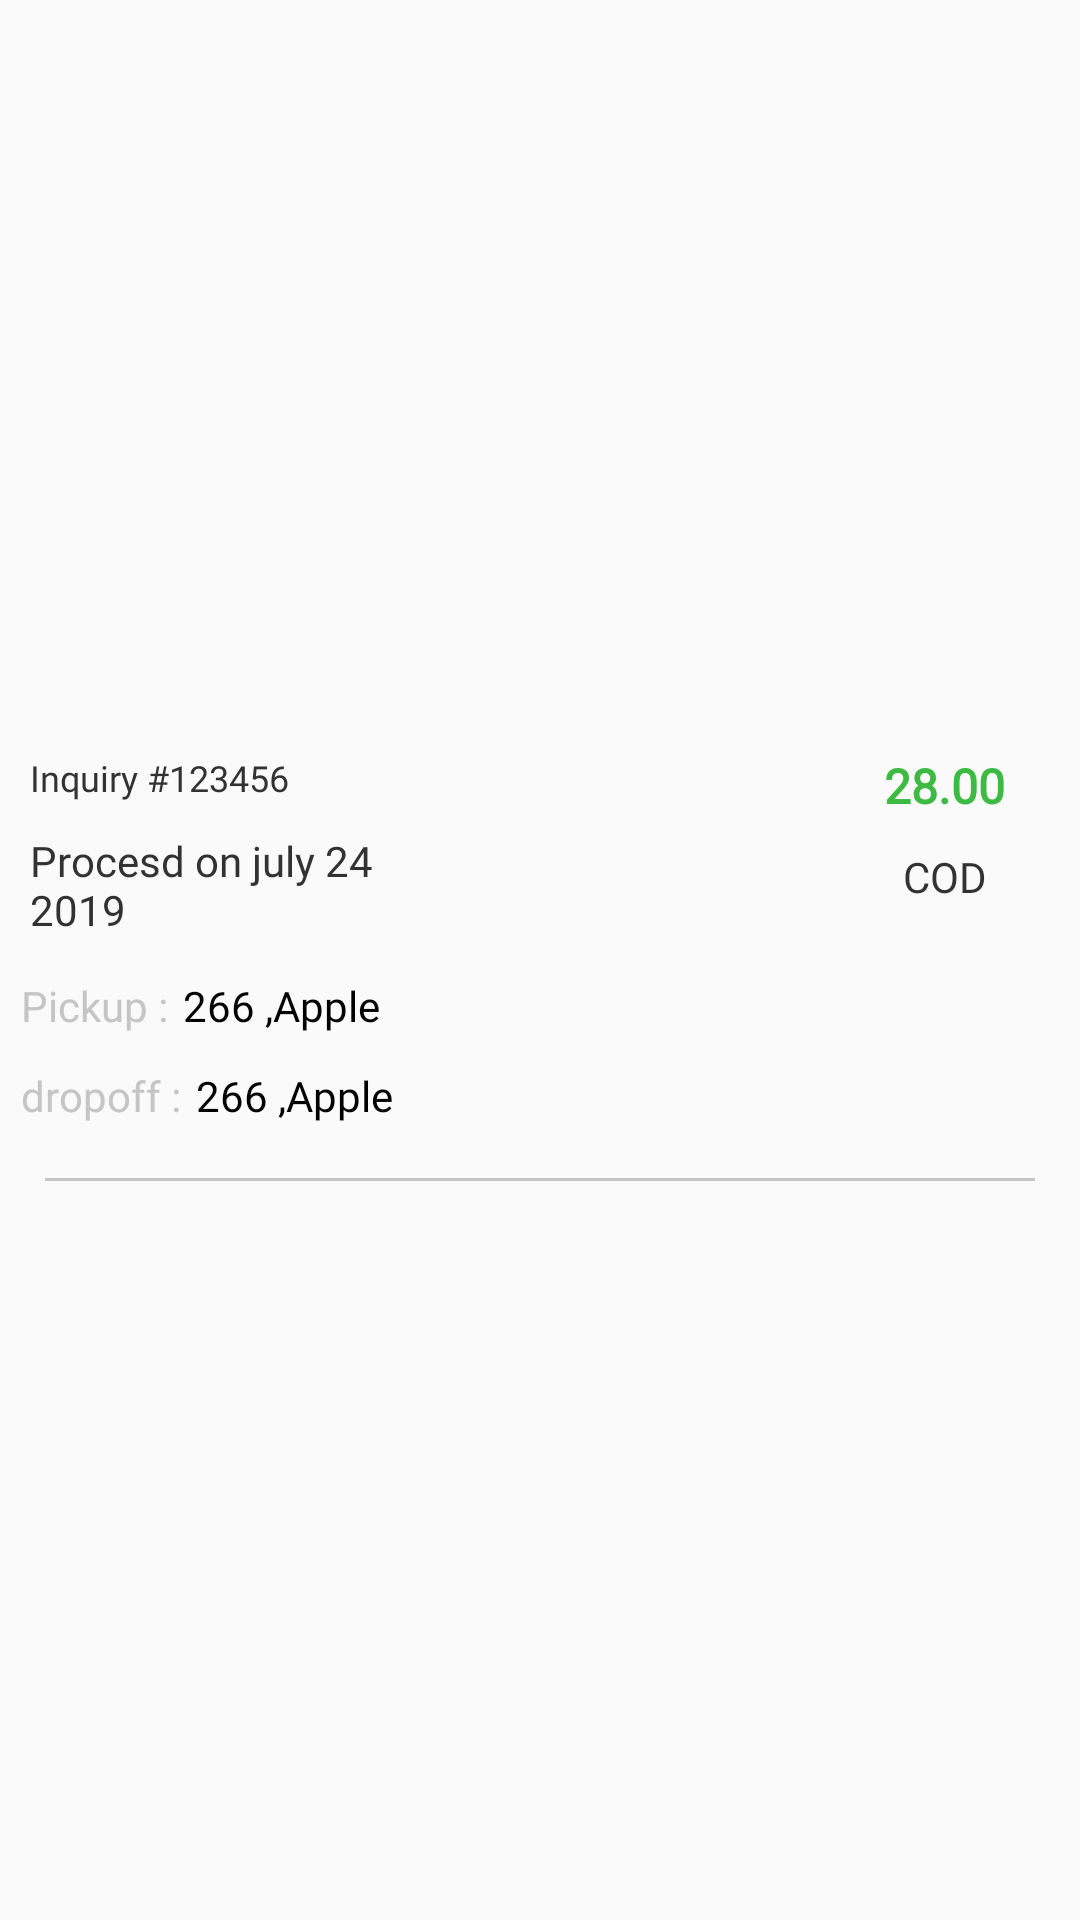

Here is an Android app screen rendered from its layout file. Give the layout XML and the strings, colors and styles it references.
<!-- AndroidManifest.xml: application theme AppTheme1 -->
<!-- res/layout/deliveri_item.xml -->
<?xml version="1.0" encoding="UTF-8"?>
    <LinearLayout android:padding="5dp" android:orientation="vertical" android:gravity="center|left" android:animationCache="true" android:animateLayoutChanges="true" android:layout_marginTop="20dp" android:layout_marginRight="5dp" android:layout_marginLeft="5dp" android:layout_height="wrap_content" android:layout_width="match_parent" xmlns:tools="http://schemas.android.com/tools" xmlns:app="http://schemas.android.com/apk/res-auto" xmlns:android="http://schemas.android.com/apk/res/android">


    -<LinearLayout android:orientation="vertical" android:layout_height="wrap_content" android:layout_width="match_parent" android:background="?android:attr/selectableItemBackground" android:id="@+id/delivery_item">


    -<LinearLayout android:orientation="horizontal" android:layout_height="wrap_content" android:layout_width="match_parent" android:layout_weight="1">


    -<LinearLayout android:orientation="vertical" android:layout_height="wrap_content" android:layout_width="match_parent" android:layout_weight="1">

    <TextView android:padding="5dp" android:layout_height="wrap_content" android:layout_width="wrap_content" android:id="@+id/txt_oderid" android:textSize="12sp" android:textColor="@color/colorBalck" android:fontFamily="@font/coresans_cr_medium" android:text="Inquiry #123456"/>

    <TextView android:padding="5dp" android:layout_height="wrap_content" android:layout_width="wrap_content" android:id="@+id/txt_dateandstatus" android:textColor="@color/colorBalck" android:text="Procesd on july 24 2019" app:layout_constraintStart_toStartOf="parent"/>

</LinearLayout>


    -<LinearLayout android:orientation="vertical" android:layout_height="wrap_content" android:layout_width="120dp">

    <TextView android:padding="5dp" android:gravity="center" android:layout_height="wrap_content" android:layout_width="wrap_content" android:id="@+id/correct_time" android:textColor="@color/colorPrimary" android:text="" android:layout_gravity="center"/>

    <TextView android:padding="5dp" android:gravity="center" android:layout_height="wrap_content" android:layout_width="wrap_content" android:id="@+id/kms" android:textColor="@color/colorPrimary" android:text="" android:layout_gravity="center"/>

</LinearLayout>


    -<LinearLayout android:orientation="vertical" android:layout_height="wrap_content" android:layout_width="80dp">

    <TextView android:padding="5dp" android:gravity="center" android:layout_height="wrap_content" android:layout_width="wrap_content" android:id="@+id/txt_pricetotla" android:textSize="16sp" android:textColor="@color/colorGreen" android:fontFamily="@font/coresans_cr_medium" android:text="28.00" android:layout_gravity="center" android:textStyle="bold"/>

    <TextView android:padding="5dp" android:gravity="center" android:layout_height="wrap_content" android:layout_width="wrap_content" android:id="@+id/txt_type" android:textSize="14dp" android:textColor="@color/colorBalck" android:text="COD" android:layout_gravity="center"/>

</LinearLayout>

    


    


    


    


    


    


    


    


    


    


    


    


    


</LinearLayout>

    <LinearLayout android:orientation="vertical" android:animationCache="true" android:animateLayoutChanges="true" android:layout_height="wrap_content" android:layout_width="match_parent" android:layout_weight="2" android:visibility="visible"> </LinearLayout>


    -<LinearLayout android:layout_marginTop="5dp" android:layout_height="wrap_content" android:layout_width="match_parent">

    <TextView android:padding="2dp" android:layout_height="wrap_content" android:layout_width="wrap_content" android:textColor="@color/colorGrey" android:text="Pickup :" android:drawablePadding="8dp"/>

    <TextView android:padding="3dp" android:layout_height="wrap_content" android:layout_width="wrap_content" android:id="@+id/Pickup_address" android:textColor="@color/black" android:text="266 ,Apple "/>

</LinearLayout>


    -<LinearLayout android:layout_marginTop="5dp" android:layout_height="wrap_content" android:layout_width="match_parent">

    <TextView android:padding="2dp" android:layout_height="wrap_content" android:layout_width="wrap_content" android:textColor="@color/colorGrey" android:text="dropoff :" android:drawablePadding="8dp"/>

    <TextView android:padding="3dp" android:layout_height="wrap_content" android:layout_width="wrap_content" android:id="@+id/drop_address" android:textColor="@color/black" android:text="266 ,Apple "/>

</LinearLayout>

</LinearLayout>

    <View android:layout_marginTop="15dp" android:layout_marginRight="10dp" android:layout_marginLeft="10dp" android:layout_height="1dp" android:layout_width="match_parent" android:background="@color/colorGrey" android:layout_gravity="bottom"/>

</LinearLayout>
<!-- resources referenced by this layout -->
<resources>
  <color name="black">#FF000000</color>
  <color name="colorBalck">#333232</color>
  <color name="colorGreen">#3DBA42</color>
  <color name="colorGrey">#C5C5C5</color>
  <color name="colorPrimary">#a22918</color>
  <!-- drawable rights (drawable) -->
  <vector xmlns:android="http://schemas.android.com/apk/res/android"
          android:width="24dp"
          android:height="24dp"
          android:viewportWidth="24.0"
          android:viewportHeight="24.0">
      <path
          android:fillColor="#434a54"
          android:pathData="M10,6L8.59,7.41 13.17,12l-4.58,4.59L10,18l6,-6z"/>
  </vector>
  <style parent="Theme.AppCompat.Light.DarkActionBar" name="AppTheme1">
  
      
  
  
      <item name="fontFamily">@font/coresans_cr_regular</item>
  
      <item name="colorPrimary">@color/colorPrimary</item>
  
      <item name="colorPrimaryDark">@color/colorPrimaryDark</item>
  
      <item name="colorAccent">@color/colorAccent</item>
  
  </style>
  <color name="colorPrimaryDark">#a22918</color>
  <color name="colorAccent">#a22918</color>
</resources>
